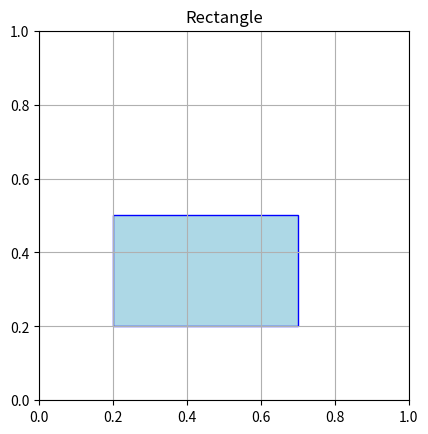

Python code for this plot:
import matplotlib.pyplot as plt
from matplotlib.patches import Rectangle

fig, ax = plt.subplots()
rect = Rectangle((0.2, 0.2), width=0.5, height=0.3, edgecolor='blue', facecolor='lightblue')
ax.add_patch(rect)
ax.set_xlim(0, 1)
ax.set_ylim(0, 1)
ax.set_aspect('equal')
plt.grid(True)
plt.title('Rectangle')
plt.show()
